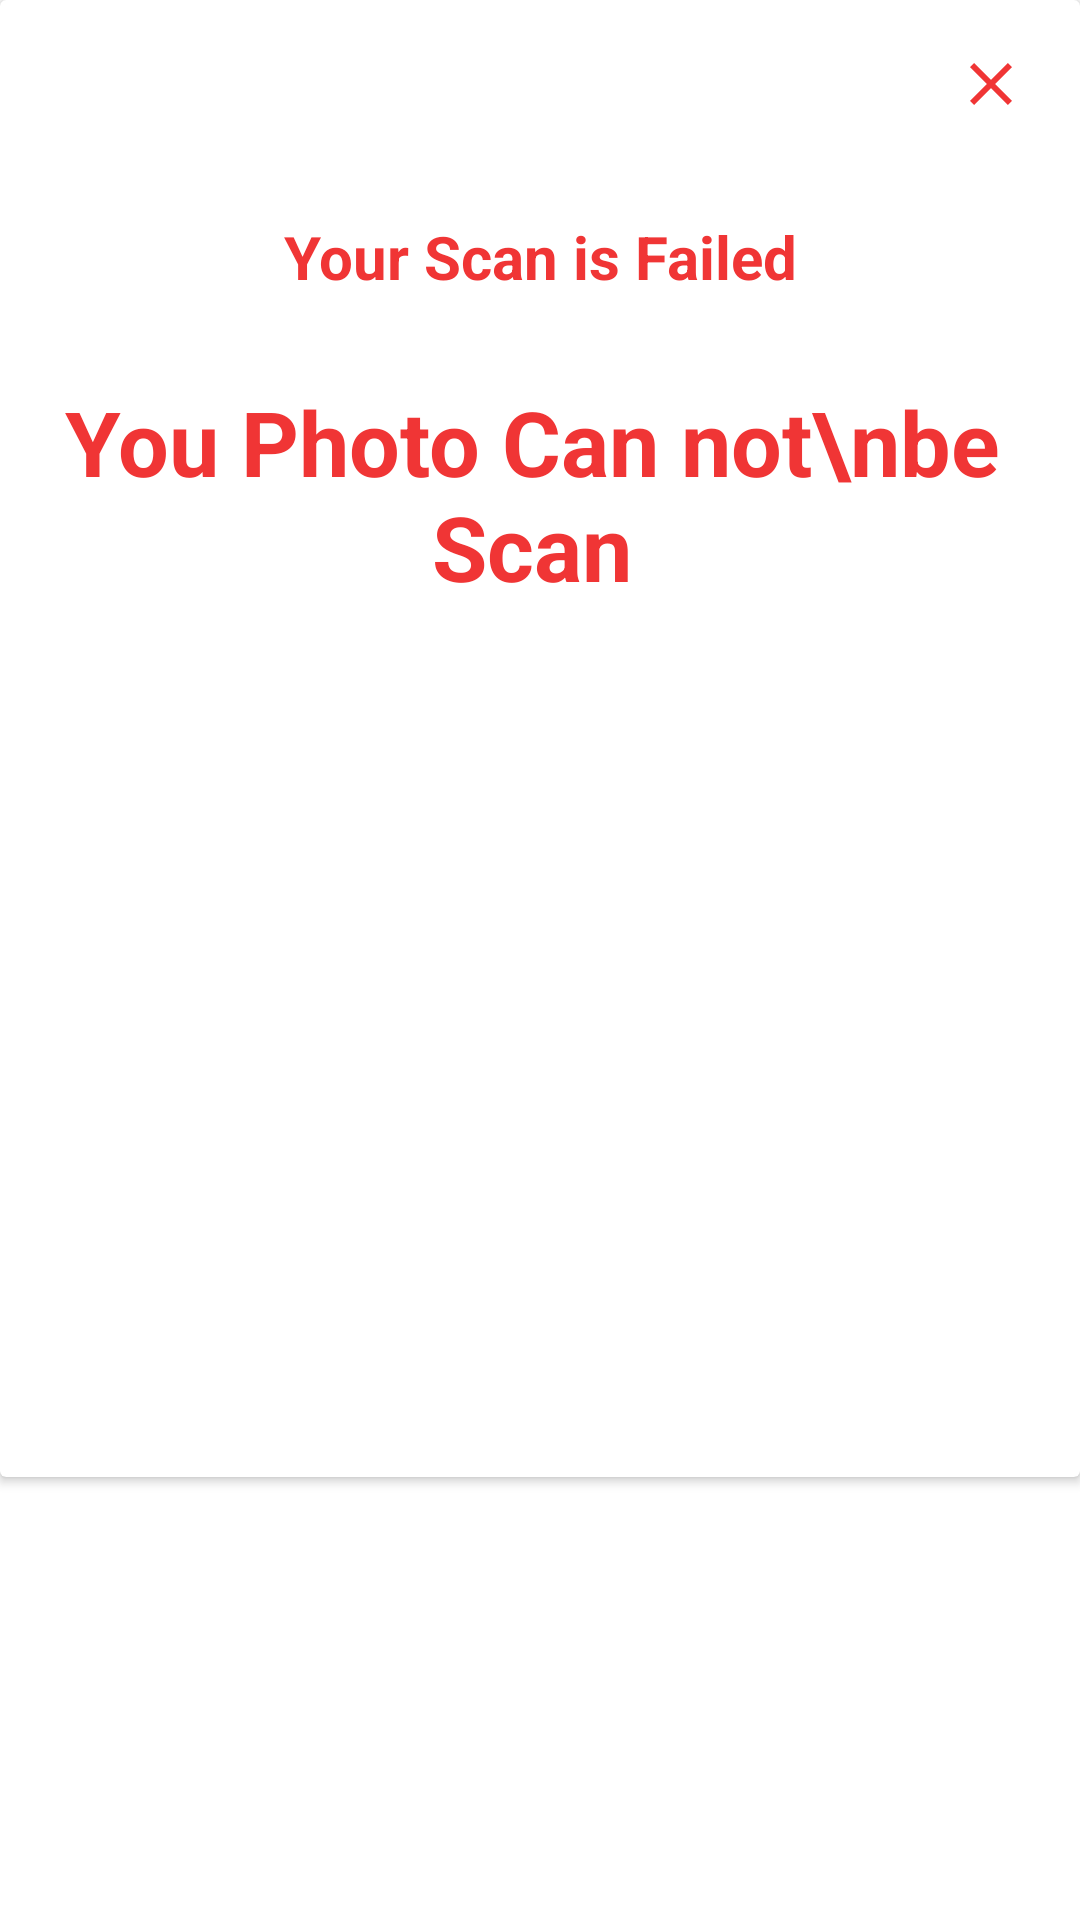

Here is an Android app screen rendered from its layout file. Give the layout XML and the strings, colors and styles it references.
<!-- AndroidManifest.xml: application theme Theme.NuSaNutritionScan -->
<!-- res/layout/fragment_failed_pop_up.xml -->
<?xml version="1.0" encoding="utf-8"?>
<LinearLayout xmlns:android="http://schemas.android.com/apk/res/android"
    xmlns:tools="http://schemas.android.com/tools"
    xmlns:app="http://schemas.android.com/apk/res-auto"
    android:layout_width="match_parent"
    android:layout_height="match_parent"
    tools:context=".ui.home.DialogFragment.FailedPopUpFragment">

    <androidx.cardview.widget.CardView
        android:layout_width="wrap_content"
        android:layout_height="wrap_content"
        android:padding="10dp">

        <androidx.constraintlayout.widget.ConstraintLayout
            android:layout_width="wrap_content"
            android:layout_height="wrap_content">

            <ImageView
                android:id="@+id/close_icon"
                android:layout_width="wrap_content"
                android:layout_height="wrap_content"
                android:layout_marginTop="16dp"
                android:src="@drawable/ic_baseline_close_24_red"
                app:layout_constraintEnd_toEndOf="parent"
                app:layout_constraintHorizontal_bias="0.947"
                app:layout_constraintStart_toStartOf="parent"
                app:layout_constraintTop_toTopOf="parent" />

            <TextView
                android:id="@+id/food_eaten"
                android:layout_width="wrap_content"
                android:layout_height="wrap_content"
                android:layout_marginStart="50dp"
                android:layout_marginTop="32dp"
                android:layout_marginEnd="50dp"
                android:text="Your Scan is Failed"
                android:textAlignment="center"
                android:textColor="@color/red"
                android:textSize="20sp"
                android:textStyle="bold"
                app:layout_constraintEnd_toEndOf="parent"
                app:layout_constraintStart_toStartOf="parent"
                app:layout_constraintTop_toBottomOf="@+id/close_icon" />

            <TextView
                android:id="@+id/food_cal"
                android:layout_width="wrap_content"
                android:layout_height="wrap_content"
                android:layout_marginStart="95dp"
                android:layout_marginTop="28dp"
                android:layout_marginEnd="95dp"
                android:layout_marginBottom="290dp"
                android:text="You Photo Can not\nbe Scan"
                android:textAlignment="center"
                android:textColor="@color/red"
                android:textSize="30sp"
                android:textStyle="bold"
                app:layout_constraintBottom_toBottomOf="parent"
                app:layout_constraintEnd_toEndOf="parent"
                app:layout_constraintHorizontal_bias="0.516"
                app:layout_constraintStart_toStartOf="parent"
                app:layout_constraintTop_toBottomOf="@+id/food_eaten"
                app:layout_constraintVertical_bias="1.0" />

        </androidx.constraintlayout.widget.ConstraintLayout>
    </androidx.cardview.widget.CardView>

</LinearLayout>
<!-- resources referenced by this layout -->
<resources>
  <color name="red">#F03535</color>
  <!-- drawable ic_baseline_close_24_red (drawable) -->
  <vector android:height="24dp" android:tint="#F03535"
      android:viewportHeight="24" android:viewportWidth="24"
      android:width="24dp" xmlns:android="http://schemas.android.com/apk/res/android">
      <path android:fillColor="@android:color/white" android:pathData="M19,6.41L17.59,5 12,10.59 6.41,5 5,6.41 10.59,12 5,17.59 6.41,19 12,13.41 17.59,19 19,17.59 13.41,12z"/>
  </vector>
  <style name="Theme.NuSaNutritionScan" parent="Theme.MaterialComponents.DayNight.DarkActionBar">
          
          <item name="colorPrimary">@color/green</item>
          <item name="colorPrimaryVariant">@color/purple_700</item>
          <item name="colorOnPrimary">@color/white</item>
          
          <item name="colorSecondary">@color/teal_200</item>
          <item name="colorSecondaryVariant">@color/teal_700</item>
          <item name="colorOnSecondary">@color/black</item>
          
          <item name="android:statusBarColor">?attr/colorPrimaryVariant</item>
          
      </style>
  <color name="green">#5DB075</color>
  <color name="purple_700">#FF3700B3</color>
  <color name="white">#FFFFFFFF</color>
  <color name="teal_200">#FF03DAC5</color>
  <color name="teal_700">#FF018786</color>
  <color name="black">#FF000000</color>
</resources>
